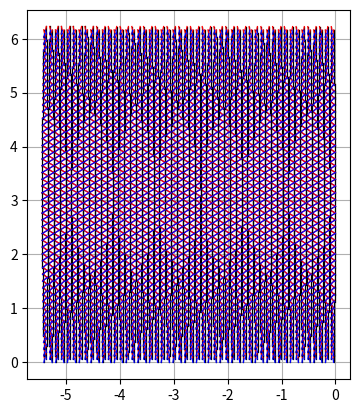
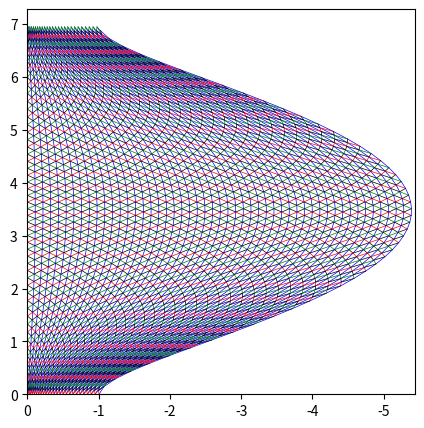

Python code for these plots, in order:
import numpy as np
import matplotlib.pyplot as plt
import cmath
import math
import copy
import time
#import multiprocessing as mp

# Beltrami Coefficient on Z-dom.
def nu(z):
#    return mu(cmath.exp(z))*cmath.exp(-2*1j*z.imag)
    return (((.9*(z.imag-np.pi)**2)/(np.pi**2))*(1+z.real/60))
#    return 0.99
# Update a triangle.
def newW1(nup,z1,z2,z3,w1,w2,w3):
    p=((z1-z3)/(z1-z2)+nup*(z1.conjugate()-z3.conjugate())/(z1.conjugate()-z2.conjugate()))/(1+nup)
    p0, p1 = p.real, p.imag
    u1, v1 =  w1.real, w1.imag
    u2, v2 =  w2.real, w2.imag
    u3, v3 =  w3.real, w3.imag
    abspsq = p0*p0 + p1*p1
    delta = 2*(abspsq-p0+1)
    a0 = ( -(u1-2*u2+u3)-p0*(u1+u2-2*u3)-p1*(v1+v2-2*v3) )/delta
    a1 = ( -(v1-2*v2+v3)-p0*(v1+v2-2*v3)+p1*(u1+u2-2*u3) )/delta
    b0 = (  (u1+u3)-p0*(u2+u3)+p1*(v2-v3)+abspsq*(u1+u2) )/delta
    b1 = (  (v1+v3)-p0*(v2+v3)-p1*(u2-u3)+abspsq*(v1+v2) )/delta
    b = b0 + b1*1j
    a = a0 + a1*1j

    return b, a + b, a*p+b

# for drawing fig. This should be parallelized.
def drawmesh(w,N,M):
    plt.figure(figsize=(10*M/(M+N), 10*N/(M+N)), dpi=120)
    for j in jlist:
        plt.plot(w[j].real,w[j].imag,'b-', lw=0.5)
    for k in klist:
        wtemp = np.zeros((len(jlist)),dtype=complex)
        wtemp = np.array([w[j][k] for j in jlist])
        ccode = 'r-' if (k%2)==0 else 'g-'
        plt.plot(wtemp.real,wtemp.imag, ccode, lw=0.5)
        if k>0:
            wtemp = np.array([w[j][k-(j%2)] for j in jlist])
            plt.plot(wtemp.real,wtemp.imag, 'k-', lw=0.5)
    plt.xlim(0, x_lim)    
    plt.ylim(0, 2*np.pi+1)
    plt.show()

def first_phase(z,w,N,M):
    sigma = np.zeros(((N-1)*M*2,3),dtype=complex)
    n = 0
    l = (N-1)*2
    for j in range(M):
      for k in range(N-1):
        if j % 2 == 0:
          w1t, w2t, w3t = newW1(nu(z[-1-j][k]),
                               z[-j][k],z[-j][k+1],z[-1-j][k],
                               w[-j][k],w[-j][k+1],w[-1-j][k])
          sigma[n][0] = w1t
          sigma[n][1] = w2t
          sigma[n][2] = w3t

          w1b, w2b, w3b = newW1(nu(z[-j][k+1]),
                                z[-j-1][k],z[-j-1][k+1],z[-j][k+1],
                               w[-j-1][k],w[-j-1][k+1],w[-j][k+1])
          sigma[n+(N-1)][0] = w1b
          sigma[n+(N-1)][1] = w2b
          sigma[n+(N-1)][2] = w3b
          n += 1
        else:
          w1t, w2t, w3t = newW1(nu(z[-j][k]),
                                z[-1-j][k],z[-1-j][k+1],z[-j][k],
                                w[-1-j][k],w[-1-j][k+1],w[-j][k])
          sigma[l+(N-1)][0] = w1t
          sigma[l+(N-1)][1] = w2t
          sigma[l+(N-1)][2] = w3t

          w1b, w2b, w3b = newW1(nu(z[-j-1][k+1]),
                                z[-j][k],z[-j][k+1],z[-j-1][k+1],
                               w[-j][k],w[-j][k+1],w[-j-1][k+1])
          sigma[l][0] = w1b
          sigma[l][1] = w2b
          sigma[l][2] = w3b
          l += 1
      if j % 2 == 0:
        n += (N-1)*3
      else:
        l += (N-1)*3

    return sigma

def second_phase(mesh_triangle,N,M):
    mesh = {}
    side_vectors = {}
    n = 0
    m = N-1
    for j in range(0,M):
        mesh[f"-{j+1}"] = []
        for k in range(N-1):
            mesh[f"-{j+1}"].append(mesh_triangle[k+n])    
        mesh[f"+{j}"] = []
        for k in range(N-1):
            mesh[f"+{j}"].append(mesh_triangle[k+m])
        n,m = (n + (N-1)*2, m + (N-1)*2)

    side_vectors[f"Vert-{1}"] = []
    for k in range(N-1):
        side_vectors[f"Vert-{1}"].append(mesh[f"-{j}"][k][1]-mesh[f"-{j}"][k][0])

    for j in range(0,M+1):
        if j % 2 == 0 and M % 2 == 1:
            if j == 0:
                side_vectors[f"Above+{j}"] = []
                side_vectors[f"Below+{j}"] = []
                for k in range(N-1):
                    side_vectors[f"Above+{j}"].append(mesh[f"+{j}"][k][1] - mesh[f"+{j}"][k][2])
                    side_vectors[f"Below+{j}"].append(mesh[f"+{j}"][k][0] - mesh[f"+{j}"][k][2])
            else:
                side_vectors[f"Above+{j}"] = []
                side_vectors[f"Below+{j}"] = []
                side_vectors[f"Above-{j}"] = []
                side_vectors[f"Below-{j}"] = []
                for k in range(N-1):
                    side_vectors[f"Above+{j}"].append(mesh[f"+{j}"][k][1] - mesh[f"+{j}"][k][2])
                    side_vectors[f"Below+{j}"].append(mesh[f"+{j}"][k][0] - mesh[f"+{j}"][k][2])
                    side_vectors[f"Above-{j}"].append(mesh[f"-{j}"][k][1] - mesh[f"-{j}"][k][2])
                    side_vectors[f"Below-{j}"].append(mesh[f"-{j}"][k][0] - mesh[f"-{j}"][k][2])
        elif j % 2 == 0 and M % 2 == 0:
            if j == 0:
                side_vectors[f"Above+{j}"] = []
                side_vectors[f"Below+{j}"] = []
                for k in range(N-1):
                    side_vectors[f"Above+{j}"].append(mesh[f"+{j}"][k][1] - mesh[f"+{j}"][k][2])
                    side_vectors[f"Below+{j}"].append(mesh[f"+{j}"][k][0] - mesh[f"+{j}"][k][2])
            else:
                if j < M:
                    side_vectors[f"Above+{j}"] = []
                    side_vectors[f"Below+{j}"] = []
                    for k in range(N-1):
                        side_vectors[f"Above+{j}"].append(mesh[f"+{j}"][k][1] - mesh[f"+{j}"][k][2])
                        side_vectors[f"Below+{j}"].append(mesh[f"+{j}"][k][0] - mesh[f"+{j}"][k][2])
                side_vectors[f"Above-{j}"] = []
                side_vectors[f"Below-{j}"] = []
                for k in range(N-1):
                    side_vectors[f"Above-{j}"].append(mesh[f"-{j}"][k][1] - mesh[f"-{j}"][k][2])
                    side_vectors[f"Below-{j}"].append(mesh[f"-{j}"][k][0] - mesh[f"-{j}"][k][2])      

    v = np.zeros((len(jlist),len(klist)),dtype=complex)
    v[0][0] = 0

    for j in range(0,-M-1,-1):
        if j == 0:
           for k in range(1,N):
                   v[j][k] = v[j][k-1] + 1j*(side_vectors["Vert-1"][k-1]).imag
           v_top = v[j][N-1] + 1j*(side_vectors["Vert-1"][N-2]).imag
           dV = v_top - v[0][0]

        elif abs(j) % 2 == 1:
            for k in range(0,N-1):
                v[j][k] = 0.5*(v[j+1][k] + side_vectors[f"Above+{abs(j+1)}"][k] 
                      + v[j+1][k+1] + side_vectors[f"Below+{abs(j+1)}"][k])
            v[j][N-1] = 0.5*(v[j+1][N-1]+ side_vectors[f"Above+{abs(j+1)}"][0]
                         + v_top + side_vectors[f"Below+{abs(j+1)}"][0])
            v_bot = 0.5*(v[j+1][N-1] - dV + side_vectors[f"Above+{abs(j+1)}"][N-2]
                     + v[j+1][0] + side_vectors[f"Below+{abs(j+1)}"][0])
            dV = v[j][N-1] - v_bot

        elif abs(j) % 2 == 0:
            v[j][0] = 0.5*(v[j+1][0] - side_vectors[f"Below-{abs(j)}"][0]
                       + v_bot - side_vectors[f"Above-{abs(j)}"][N-2])
            for k in range(1,N):
                v[j][k] = 0.5*(v[j+1][k-1] - side_vectors[f"Below-{abs(j)}"][k-1]
                             + v[j+1][k] - side_vectors[f"Above-{abs(j)}"][k-1])
            v_top = 0.5*(v[j+1][N-1] - side_vectors[f"Below-{abs(j)}"][0]
                     + v[j+1][0] + dV - side_vectors[f"Above-{abs(j)}"][0])
            dV = v_top - v[j][0]
    return v        

  # Beltrami Coefficient of z-dom
def mu(z):
    return .1

def plot_triangles(triangles):
  edge_colors = ["black","red","blue"]
  for verts in triangles:
      x = [z.real for z in verts] + [verts[0].real]
      y = [z.imag for z in verts] + [verts[0].imag]
      for i in range(3):
        x_edge = [x[i], x[(i+1)%3]]
        y_edge = [y[i], y[(i+1)%3]]
        plt.plot(x_edge, y_edge, color=edge_colors[i%len(edge_colors)], linewidth=.9)

# Input
N,M = 50,50

# Initialize Z-Vertices and W-Vertices
klist = range(N)
jlist = range(-M,1)
r = math.sqrt(3.)*math.pi/N
z = np.zeros((len(jlist),len(klist)),dtype=complex)
w = np.zeros((len(jlist),len(klist)),dtype=complex)
for j in jlist:
    for k in klist:
        z[j][k] = r*j + 2*math.pi*1j*(k+(j%2)/2.)/N
w = copy.deepcopy(z)

mesh_sigma = first_phase(z,w,N,M)
plot_triangles(mesh_sigma)
plt.gca().set_aspect("equal", adjustable="box")
plt.grid()
plt.show()
x_lim = np.min(mesh_sigma.real)

vertex = second_phase(mesh_sigma,N,M)
drawmesh(vertex,N,M)